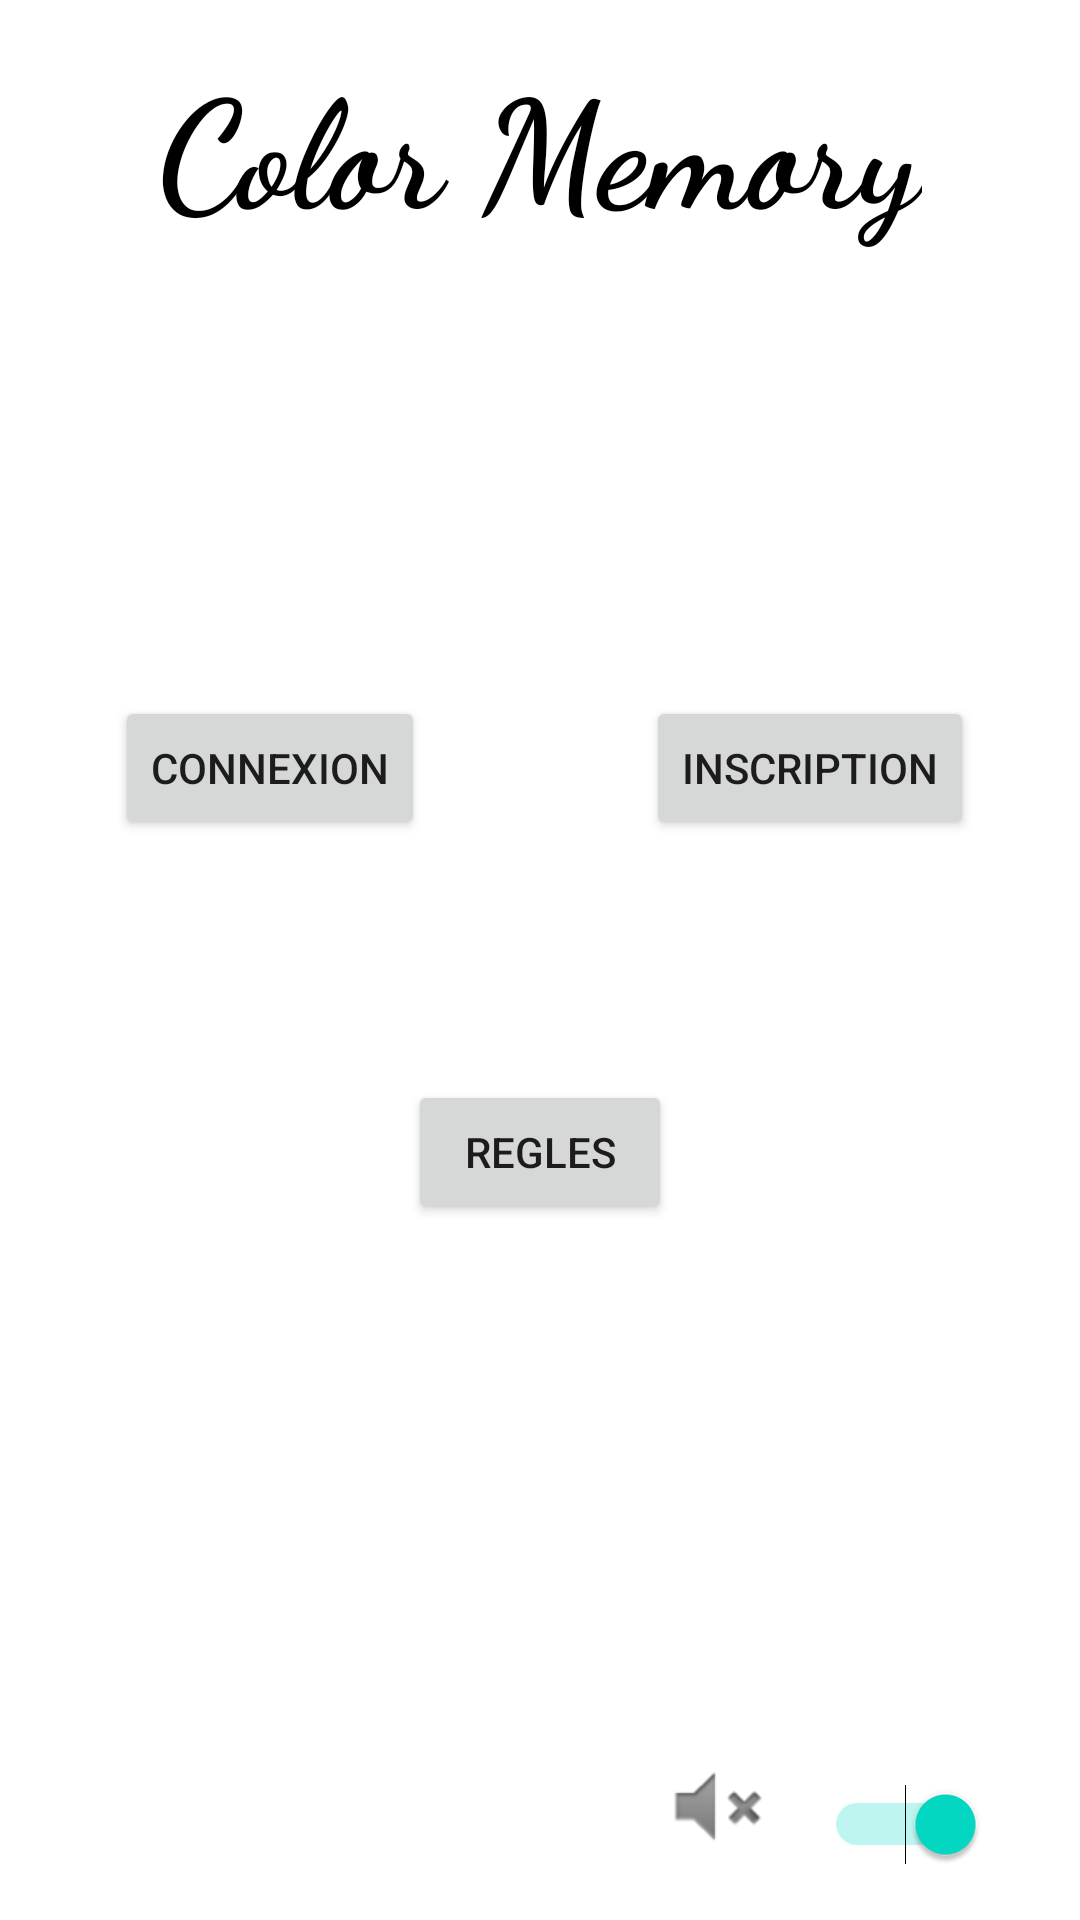

Reconstruct the res/layout file that produces this screen, plus the resources it refers to.
<!-- AndroidManifest.xml: application theme Theme.ProjetMemoryJaminonLomege -->
<!-- res/layout/activity_main.xml -->
<?xml version="1.0" encoding="utf-8"?>
<androidx.constraintlayout.widget.ConstraintLayout xmlns:android="http://schemas.android.com/apk/res/android"
    xmlns:app="http://schemas.android.com/apk/res-auto"
    xmlns:tools="http://schemas.android.com/tools"
    android:layout_width="match_parent"
    android:layout_height="match_parent"
    tools:context=".MainActivity">

    <androidx.constraintlayout.widget.Guideline
        android:id="@+id/guideline2"
        android:layout_width="wrap_content"
        android:layout_height="wrap_content"
        android:orientation="horizontal"
        app:layout_constraintGuide_percent="0.15" />

    <androidx.constraintlayout.widget.Guideline
        android:id="@+id/guideline3"
        android:layout_width="wrap_content"
        android:layout_height="wrap_content"
        android:orientation="horizontal"
        app:layout_constraintGuide_percent="0.85" />

    <androidx.constraintlayout.widget.Guideline
        android:id="@+id/guideline4"
        android:layout_width="wrap_content"
        android:layout_height="wrap_content"
        android:orientation="horizontal"
        app:layout_constraintGuide_percent="0.30016583" />

    <androidx.constraintlayout.widget.Guideline
        android:id="@+id/guideline5"
        android:layout_width="wrap_content"
        android:layout_height="wrap_content"
        android:orientation="horizontal"
        app:layout_constraintGuide_percent="0.7" />

    <androidx.constraintlayout.widget.Guideline
        android:id="@+id/guideline6"
        android:layout_width="wrap_content"
        android:layout_height="wrap_content"
        android:orientation="horizontal"
        app:layout_constraintGuide_percent="0.5" />

    <TextView
        android:id="@+id/textView"
        android:layout_width="wrap_content"
        android:layout_height="wrap_content"
        android:layout_marginStart="8dp"
        android:layout_marginTop="8dp"
        android:layout_marginEnd="8dp"
        android:layout_marginBottom="8dp"
        android:fontFamily="cursive"
        android:text="@string/color_memory"
        android:textColor="#000000"
        android:textSize="50sp"
        android:textStyle="bold"
        app:layout_constraintBottom_toTopOf="@+id/guideline2"
        app:layout_constraintEnd_toEndOf="parent"
        app:layout_constraintStart_toStartOf="parent"
        app:layout_constraintTop_toTopOf="parent" />

    <Button
        android:id="@+id/main_id_bouton_regles"
        android:layout_width="wrap_content"
        android:layout_height="wrap_content"
        android:text="@string/regles"
        app:layout_constraintBottom_toTopOf="@+id/guideline5"
        app:layout_constraintEnd_toEndOf="parent"
        app:layout_constraintStart_toStartOf="parent"
        app:layout_constraintTop_toTopOf="@+id/guideline6" />

    <androidx.constraintlayout.widget.Guideline
        android:id="@+id/guideline8"
        android:layout_width="wrap_content"
        android:layout_height="wrap_content"
        android:orientation="vertical"
        app:layout_constraintGuide_percent="0.5" />

    <Button
        android:id="@+id/main_id_bouton_connexion"
        android:layout_width="wrap_content"
        android:layout_height="wrap_content"
        android:text="@string/connexion"
        app:layout_constraintBottom_toTopOf="@+id/guideline6"
        app:layout_constraintEnd_toStartOf="@+id/guideline8"
        app:layout_constraintStart_toStartOf="parent"
        app:layout_constraintTop_toTopOf="@+id/guideline4" />

    <Button
        android:id="@+id/main_id_bouton_inscription"
        android:layout_width="wrap_content"
        android:layout_height="wrap_content"
        android:text="@string/inscription"
        app:layout_constraintBottom_toTopOf="@+id/guideline6"
        app:layout_constraintEnd_toEndOf="parent"
        app:layout_constraintStart_toStartOf="@+id/guideline8"
        app:layout_constraintTop_toTopOf="@+id/guideline4" />

    <Switch
        android:id="@+id/id_music_switch"
        android:layout_width="wrap_content"
        android:layout_height="wrap_content"
        android:layout_marginBottom="16dp"
        android:checked="true"
        app:layout_constraintBottom_toBottomOf="parent"
        app:layout_constraintEnd_toEndOf="parent"
        app:layout_constraintHorizontal_bias="0.898"
        app:layout_constraintStart_toStartOf="parent"
        app:layout_constraintTop_toTopOf="@+id/guideline3"
        app:layout_constraintVertical_bias="0.958" />

    <ImageView
        android:id="@+id/imageView2"
        android:layout_width="wrap_content"
        android:layout_height="wrap_content"
        android:layout_marginStart="8dp"
        android:layout_marginTop="8dp"
        android:layout_marginEnd="8dp"
        android:layout_marginBottom="8dp"
        app:layout_constraintBottom_toBottomOf="parent"
        app:layout_constraintEnd_toStartOf="@+id/id_music_switch"
        app:layout_constraintHorizontal_bias="0.955"
        app:layout_constraintStart_toStartOf="parent"
        app:layout_constraintTop_toTopOf="@+id/guideline3"
        app:layout_constraintVertical_bias="0.703"
        app:srcCompat="@android:drawable/ic_lock_silent_mode" />

</androidx.constraintlayout.widget.ConstraintLayout>
<!-- resources referenced by this layout -->
<resources>
  <string name="color_memory">Color Memory</string>
  <string name="connexion">Connexion</string>
  <string name="inscription">Inscription</string>
  <string name="regles">Regles</string>
  <style name="Theme.ProjetMemoryJaminonLomege" parent="Theme.MaterialComponents.DayNight.DarkActionBar">
          
          <item name="colorPrimary">@color/purple_500</item>
          <item name="colorPrimaryVariant">@color/purple_700</item>
          <item name="colorOnPrimary">@color/white</item>
          
          <item name="colorSecondary">@color/teal_200</item>
          <item name="colorSecondaryVariant">@color/teal_700</item>
          <item name="colorOnSecondary">@color/black</item>
          
          <item name="android:statusBarColor" tools:targetApi="l">?attr/colorPrimaryVariant</item>
          
      </style>
  <color name="purple_500">#FF6200EE</color>
  <color name="purple_700">#FF3700B3</color>
  <color name="white">#FFFFFFFF</color>
  <color name="teal_200">#FF03DAC5</color>
  <color name="teal_700">#FF018786</color>
  <color name="black">#FF000000</color>
</resources>
